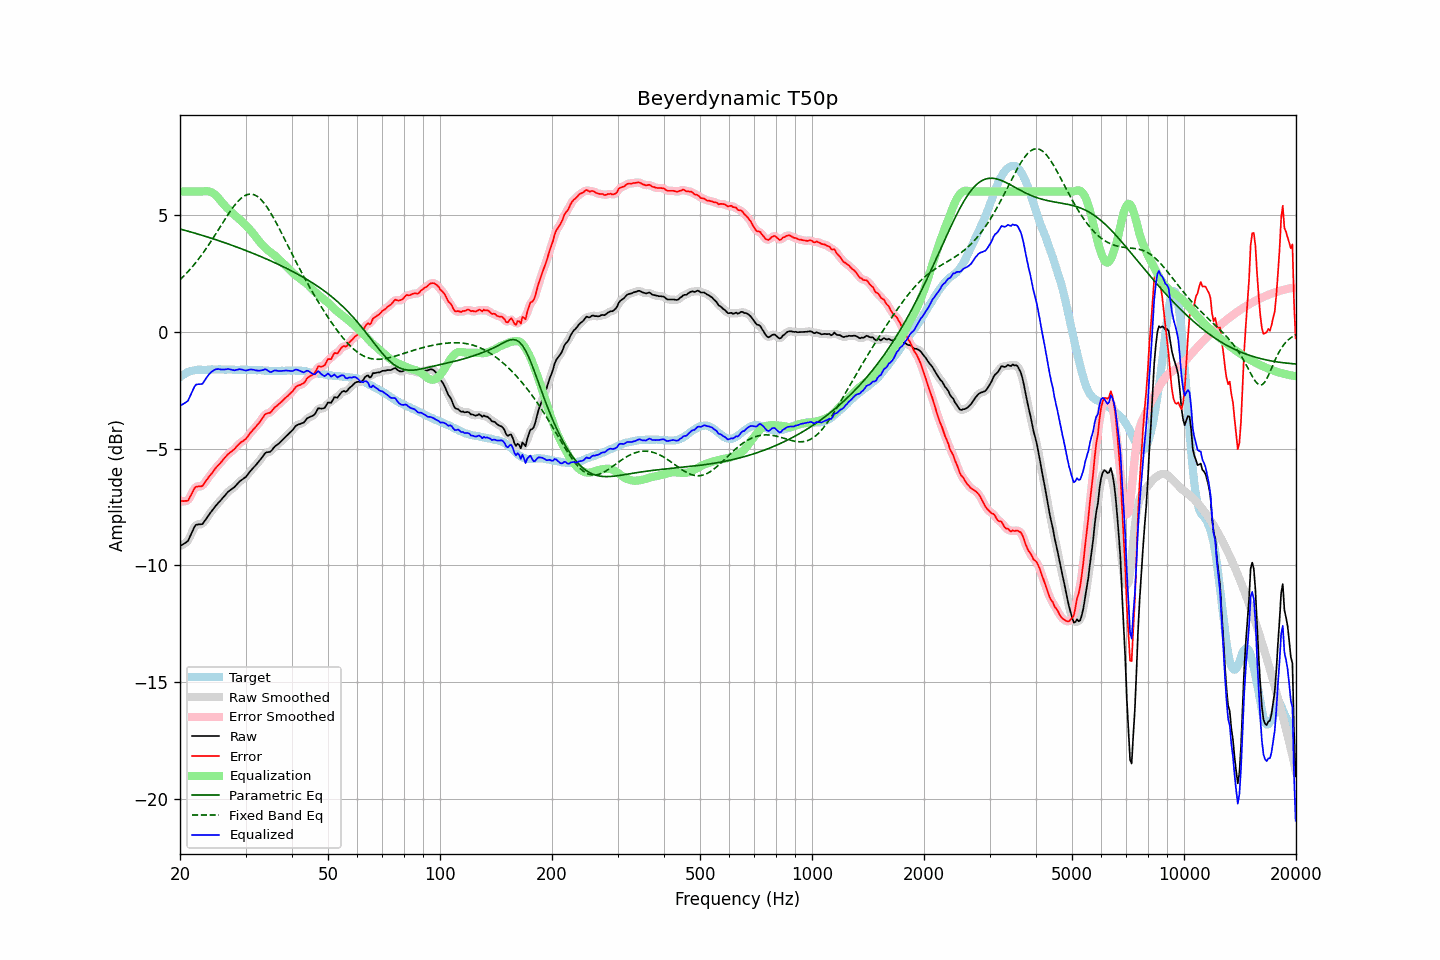

Source data for this figure (header and first rows):
frequency, raw, error, smoothed, error_smoothed, equalization, parametric_eq, fixed_band_eq, equalized_raw, equalized_smoothed, target
20.00, -9.17, -7.23, -9.16, -7.22, 6.00, 4.40, 2.23, -3.17, -3.16, -1.94
20.20, -9.13, -7.24, -9.14, -7.25, 6.00, 4.38, 2.29, -3.13, -3.14, -1.89
20.40, -9.09, -7.25, -9.11, -7.26, 6.00, 4.36, 2.36, -3.09, -3.11, -1.84
20.61, -9.05, -7.24, -9.06, -7.26, 6.00, 4.34, 2.43, -3.05, -3.06, -1.81
20.81, -9.00, -7.24, -9.01, -7.24, 6.00, 4.32, 2.50, -3.00, -3.01, -1.76
21.02, -8.95, -7.23, -8.92, -7.19, 6.00, 4.30, 2.57, -2.95, -2.92, -1.72
21.23, -8.80, -7.10, -8.81, -7.11, 6.00, 4.28, 2.65, -2.80, -2.81, -1.70
21.44, -8.65, -6.97, -8.65, -6.97, 6.00, 4.26, 2.73, -2.65, -2.65, -1.68
21.66, -8.50, -6.84, -8.49, -6.83, 6.00, 4.24, 2.81, -2.50, -2.49, -1.66
21.87, -8.35, -6.70, -8.36, -6.72, 6.00, 4.22, 2.89, -2.35, -2.36, -1.65
22.09, -8.26, -6.63, -8.28, -6.64, 6.00, 4.20, 2.98, -2.26, -2.28, -1.63
22.31, -8.25, -6.63, -8.24, -6.62, 6.00, 4.18, 3.06, -2.25, -2.24, -1.62
22.54, -8.24, -6.62, -8.25, -6.62, 6.00, 4.16, 3.15, -2.24, -2.25, -1.62
22.76, -8.24, -6.62, -8.24, -6.62, 6.00, 4.14, 3.24, -2.24, -2.24, -1.62
22.99, -8.23, -6.60, -8.20, -6.57, 6.00, 4.12, 3.34, -2.23, -2.20, -1.63
23.22, -8.13, -6.50, -8.14, -6.50, 6.01, 4.10, 3.43, -2.12, -2.13, -1.63
23.45, -8.03, -6.40, -8.04, -6.41, 6.02, 4.08, 3.53, -2.01, -2.02, -1.63
23.69, -7.93, -6.31, -7.93, -6.30, 6.01, 4.06, 3.63, -1.92, -1.92, -1.63
23.92, -7.83, -6.20, -7.83, -6.21, 6.00, 4.03, 3.73, -1.83, -1.83, -1.63
24.16, -7.74, -6.12, -7.74, -6.12, 5.98, 4.01, 3.84, -1.76, -1.76, -1.62
24.40, -7.65, -6.04, -7.65, -6.03, 5.95, 3.99, 3.94, -1.70, -1.69, -1.61
24.65, -7.56, -5.94, -7.56, -5.95, 5.91, 3.97, 4.05, -1.65, -1.65, -1.62
24.89, -7.47, -5.85, -7.47, -5.86, 5.86, 3.95, 4.16, -1.61, -1.62, -1.62
25.14, -7.39, -5.77, -7.39, -5.78, 5.79, 3.92, 4.27, -1.60, -1.60, -1.62
25.39, -7.31, -5.70, -7.31, -5.70, 5.71, 3.90, 4.38, -1.60, -1.60, -1.61
25.65, -7.24, -5.63, -7.24, -5.62, 5.63, 3.88, 4.49, -1.61, -1.61, -1.61
25.91, -7.16, -5.54, -7.16, -5.55, 5.54, 3.85, 4.60, -1.62, -1.62, -1.62
26.16, -7.08, -5.46, -7.08, -5.46, 5.46, 3.83, 4.71, -1.62, -1.62, -1.62
26.43, -7.00, -5.38, -7.00, -5.38, 5.39, 3.81, 4.82, -1.62, -1.61, -1.62
26.69, -6.92, -5.30, -6.92, -5.30, 5.32, 3.78, 4.92, -1.60, -1.60, -1.62
26.96, -6.84, -5.23, -6.85, -5.24, 5.25, 3.76, 5.03, -1.59, -1.60, -1.61
27.23, -6.79, -5.18, -6.79, -5.18, 5.18, 3.73, 5.13, -1.61, -1.61, -1.61
27.50, -6.74, -5.13, -6.74, -5.13, 5.11, 3.71, 5.23, -1.63, -1.63, -1.61
27.77, -6.69, -5.07, -6.69, -5.07, 5.05, 3.68, 5.32, -1.64, -1.64, -1.62
28.05, -6.64, -5.02, -6.63, -5.00, 4.99, 3.66, 5.41, -1.65, -1.64, -1.63
28.33, -6.56, -4.92, -6.56, -4.93, 4.93, 3.63, 5.50, -1.63, -1.63, -1.64
28.62, -6.49, -4.86, -6.49, -4.85, 4.87, 3.61, 5.58, -1.62, -1.62, -1.64
28.90, -6.41, -4.78, -6.42, -4.79, 4.81, 3.58, 5.65, -1.60, -1.61, -1.63
29.19, -6.36, -4.72, -6.36, -4.73, 4.75, 3.55, 5.71, -1.61, -1.61, -1.64
29.48, -6.31, -4.69, -6.31, -4.68, 4.68, 3.53, 5.76, -1.63, -1.63, -1.62
29.78, -6.26, -4.63, -6.26, -4.64, 4.62, 3.50, 5.81, -1.65, -1.65, -1.63
30.08, -6.21, -4.59, -6.20, -4.57, 4.55, 3.48, 5.84, -1.66, -1.65, -1.62
30.38, -6.12, -4.49, -6.12, -4.49, 4.48, 3.45, 5.87, -1.64, -1.64, -1.63
30.68, -6.03, -4.40, -6.04, -4.40, 4.40, 3.42, 5.89, -1.63, -1.63, -1.63
30.99, -5.94, -4.31, -5.95, -4.31, 4.33, 3.39, 5.89, -1.61, -1.62, -1.63
31.30, -5.87, -4.24, -5.87, -4.23, 4.25, 3.37, 5.88, -1.62, -1.62, -1.64
31.61, -5.79, -4.15, -5.79, -4.15, 4.16, 3.34, 5.87, -1.63, -1.63, -1.64
31.93, -5.72, -4.08, -5.72, -4.08, 4.07, 3.31, 5.83, -1.65, -1.65, -1.64
32.24, -5.64, -3.99, -5.64, -4.00, 3.98, 3.28, 5.80, -1.66, -1.66, -1.65
32.57, -5.56, -3.92, -5.56, -3.91, 3.89, 3.25, 5.74, -1.67, -1.67, -1.64
32.89, -5.47, -3.83, -5.47, -3.83, 3.81, 3.22, 5.68, -1.66, -1.66, -1.64
33.22, -5.38, -3.73, -5.38, -3.72, 3.73, 3.20, 5.61, -1.65, -1.64, -1.65
33.55, -5.29, -3.63, -5.28, -3.62, 3.66, 3.17, 5.53, -1.63, -1.62, -1.66
33.89, -5.19, -3.52, -5.21, -3.55, 3.59, 3.14, 5.44, -1.60, -1.62, -1.67
34.23, -5.16, -3.50, -5.17, -3.50, 3.53, 3.11, 5.35, -1.63, -1.64, -1.66
34.57, -5.15, -3.48, -5.15, -3.48, 3.47, 3.08, 5.24, -1.68, -1.68, -1.67
34.92, -5.14, -3.47, -5.13, -3.45, 3.41, 3.05, 5.13, -1.73, -1.71, -1.67
35.27, -5.08, -3.41, -5.07, -3.39, 3.36, 3.01, 5.02, -1.72, -1.71, -1.67
35.62, -4.99, -3.31, -5.00, -3.32, 3.31, 2.98, 4.90, -1.68, -1.69, -1.68
35.97, -4.91, -3.23, -4.92, -3.25, 3.26, 2.95, 4.77, -1.65, -1.66, -1.68
... 635 more rows
